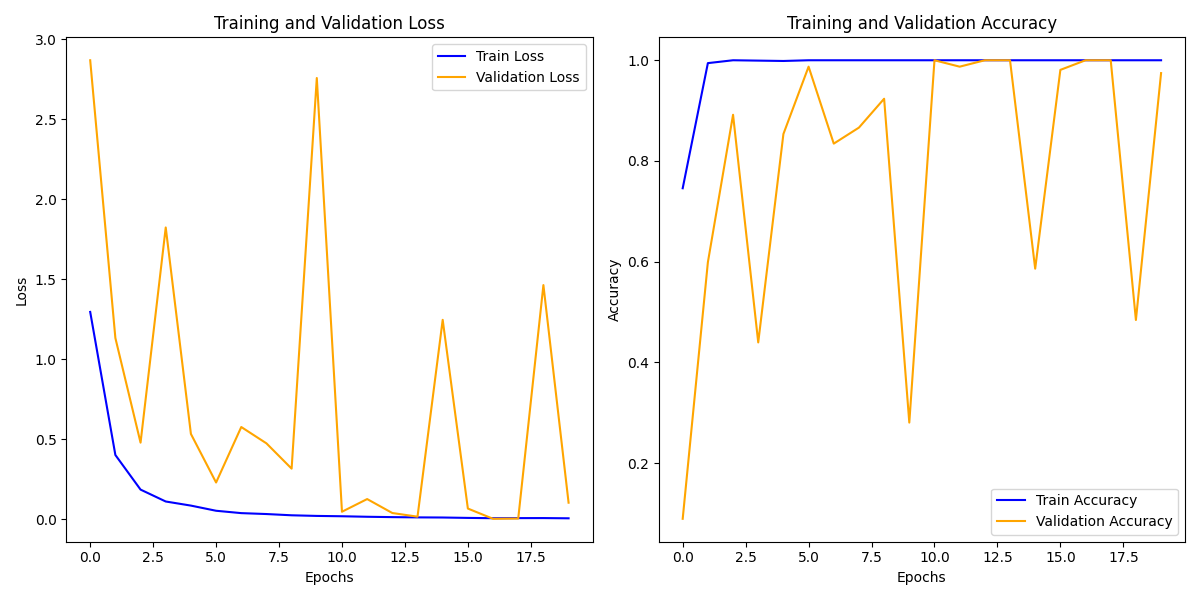

Source data for this figure (header and first rows):
train_loss, train_acc, val_loss, val_acc
1.296, 0.7457, 2.869, 0.08917
0.4019, 0.9943, 1.133, 0.5987
0.1857, 1.0, 0.479, 0.8917
0.1113, 0.9993, 1.824, 0.4395
0.08563, 0.9986, 0.5337, 0.8535
0.05338, 1.0, 0.23, 0.9873
0.0386, 1.0, 0.5769, 0.8344
0.03287, 1.0, 0.4747, 0.8662
0.02507, 1.0, 0.3167, 0.9236
0.02114, 1.0, 2.759, 0.2803
0.01901, 1.0, 0.04725, 1.0
0.01582, 1.0, 0.1265, 0.9873
0.01359, 1.0, 0.03928, 1.0
0.01199, 1.0, 0.01637, 1.0
0.01118, 1.0, 1.247, 0.586
0.008727, 1.0, 0.0672, 0.9809
0.006837, 1.0, 0.003151, 1.0
0.00739, 1.0, 0.004598, 1.0
0.007664, 1.0, 1.464, 0.4841
0.006213, 1.0, 0.1037, 0.9745
